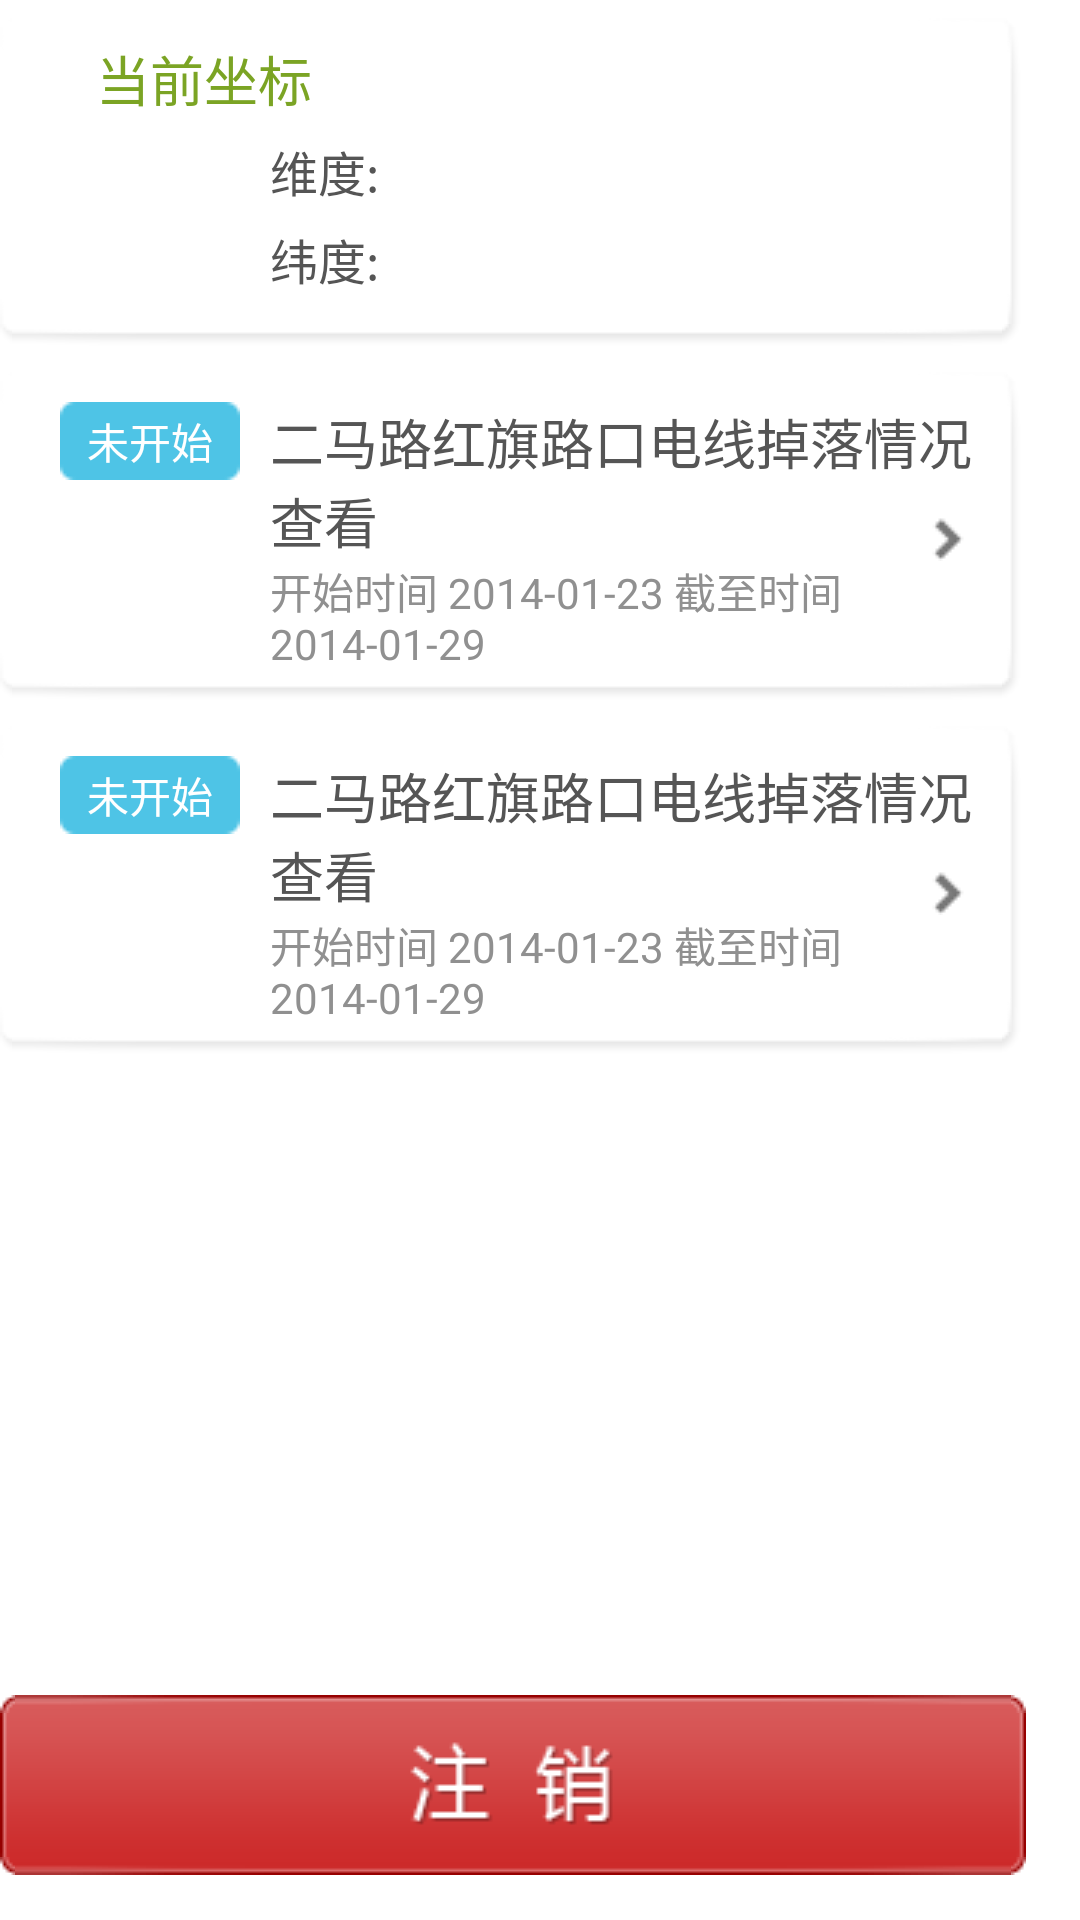

Layout XML and referenced resources for this Android screen:
<!-- AndroidManifest.xml: application theme AppTheme -->
<!-- res/layout/fragment_systemset_layout.xml -->
<RelativeLayout xmlns:android="http://schemas.android.com/apk/res/android"
    xmlns:tools="http://schemas.android.com/tools"
    android:layout_width="match_parent"
    android:layout_height="match_parent"
    android:paddingRight="18dip" >

    <RelativeLayout
        android:id="@+id/relativelayout"
        android:layout_width="match_parent"
        android:layout_height="110dip"
        android:layout_marginTop="6dip"
        android:background="@drawable/adapt_item_bg"
        android:paddingLeft="20dip"
        android:paddingRight="18dip" >

        <TextView
            android:id="@+id/padding_view_id"
            android:layout_width="wrap_content"
            android:layout_height="wrap_content"
            android:layout_alignParentLeft="true"
            android:layout_marginRight="10dip"
            android:background="@drawable/task_nor"
            android:gravity="center"
            android:visibility="invisible" />

        <TextView
            android:id="@+id/sys_first_title"
            android:layout_width="wrap_content"
            android:layout_height="wrap_content"
            android:layout_marginLeft="12dip"
            android:layout_marginTop="4dp"
            android:text="当前坐标"
            android:textColor="#7BA424"
            android:textSize="18sp" />

        <TextView
            android:id="@+id/sys_log"
            android:layout_width="wrap_content"
            android:layout_height="wrap_content"
            android:layout_below="@+id/sys_first_title"
            android:layout_toRightOf="@+id/padding_view_id"
            android:layout_marginTop="6dp"
            android:text="维度:"
            android:textColor="#555555"
            android:textSize="16sp" />

        <TextView
            android:id="@+id/sys_lat"
            android:layout_width="wrap_content"
            android:layout_height="wrap_content"
            android:layout_alignLeft="@+id/sys_log"
            android:layout_below="@+id/sys_log"
            android:layout_marginTop="6dp"
            android:text="纬度:"
            android:textColor="#555555"
            android:textSize="16sp" />
    </RelativeLayout>
      
    

    <include
        android:id="@+id/set_coordinate_btn"
        android:layout_width="match_parent"
        android:layout_height="wrap_content"
        android:layout_below="@+id/relativelayout"
        android:layout_marginTop="8dp"
        layout="@layout/adapter_tasklist" />

    
	<include
        android:id="@+id/update_data_btn"
        android:layout_width="match_parent"
        android:layout_height="wrap_content"
        android:layout_below="@+id/set_coordinate_btn"
        android:layout_marginTop="8dp"
        layout="@layout/adapter_tasklist" />
	
    <ImageButton
        android:id="@+id/sys_cancle_btn"
        android:layout_width="match_parent"
        android:layout_height="60dip"
        android:layout_alignParentBottom="true"
        android:layout_marginBottom="15dip"
        android:layout_marginTop="10dip"
        android:background="@drawable/cancle_btn_bg"
        android:src="@drawable/cancle_img" />

</RelativeLayout>
<!-- res/layout/adapter_tasklist.xml (included above) -->
<RelativeLayout xmlns:android="http://schemas.android.com/apk/res/android"
    android:layout_width="match_parent"
    android:layout_height="wrap_content"
    android:background="@drawable/adapt_item_bg"
    android:paddingBottom="10dip"
    android:paddingLeft="20dip"
    android:paddingRight="18dip"
    android:paddingTop="10dip" >

    <TextView
        android:id="@+id/tasklist_state"
        android:layout_width="wrap_content"
        android:layout_height="wrap_content"
        android:layout_alignParentLeft="true"
        android:layout_marginRight="10dip"
        android:background="@drawable/task_nor"
        android:gravity="center"
        android:text="未开始"
        android:textColor="@android:color/white"
        android:textSize="14sp" />

    <TextView
        android:id="@+id/tasklist_title"
        android:layout_width="wrap_content"
        android:layout_height="wrap_content"
        android:layout_toRightOf="@+id/tasklist_state"
        android:text="二马路红旗路口电线掉落情况查看"
        android:textColor="#555555"
        android:textSize="18sp" />

    <TextView
        android:id="@+id/tasklist_time"
        android:layout_width="wrap_content"
        android:layout_height="wrap_content"
        android:layout_alignLeft="@+id/tasklist_title"
        android:layout_below="@+id/tasklist_title"
        android:text="开始时间 2014-01-23 截至时间2014-01-29"
        android:textColor="#909090"
        android:textSize="14sp" />

    <ImageView
        android:layout_width="wrap_content"
        android:layout_height="wrap_content"
        android:layout_alignParentRight="true"
        android:layout_centerVertical="true"
        android:src="@drawable/arrow_right" />

</RelativeLayout>
<!-- resources referenced by this layout -->
<resources>
  <!-- drawable arrow_right: png bitmap (drawable-mdpi, 515 bytes) -->
  <!-- drawable cancle_img: png bitmap (drawable-mdpi, 1386 bytes) -->
  <!-- drawable task_nor: png bitmap (drawable-mdpi, 265 bytes) -->
  <style name="AppTheme" parent="AppBaseTheme">
          
      </style>
  <style name="AppBaseTheme" parent="android:Theme.Light">
          
      </style>
</resources>
